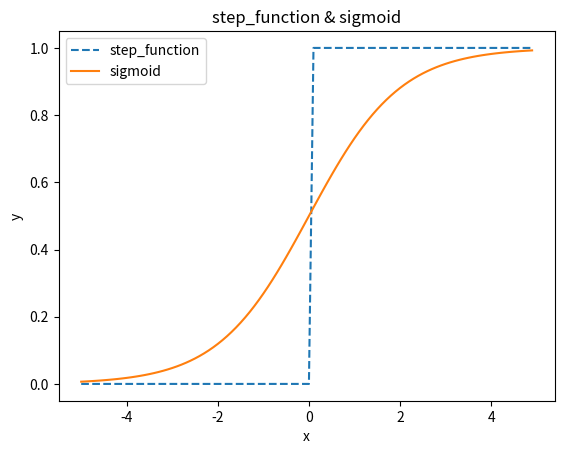

Python code for this plot:
import numpy as np
import matplotlib.pylab as plt

def step_function(x):
    y = x > 0
    return y.astype(int)

def sigmoid(x):
    return 1 / (1 + np.exp(-x))

x = np.arange(-5.0, 5.0, 0.1)
y1 = step_function(x)
y2 = sigmoid(x)
plt.plot(x, y1, linestyle='--', label='step_function')
plt.plot(x, y2, label='sigmoid')
plt.xlabel('x')
plt.ylabel('y')
plt.title('step_function & sigmoid')
plt.legend()
plt.show()